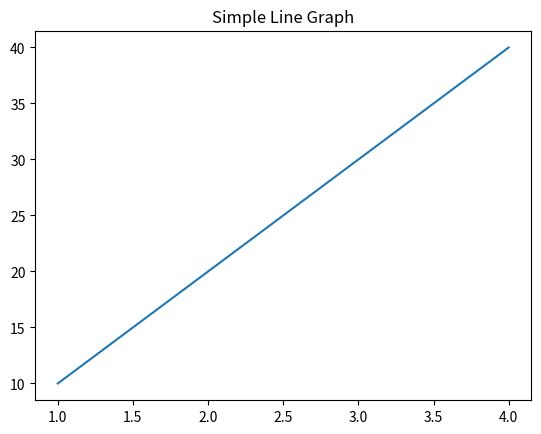

Generate this figure with matplotlib:
import matplotlib.pyplot as plt

# data
x = [1, 2, 3, 4]
y = [10, 20, 30, 40]

# plot graph
plt.plot(x, y)

# graph title
plt.title("Simple Line Graph")

# show graph
plt.show()
